5-way image classification set "images" from GitHub (JunmyeongPark/yolo26_kant); label vocabulary: knob, sign green, sign off, sign red, sign yellow.

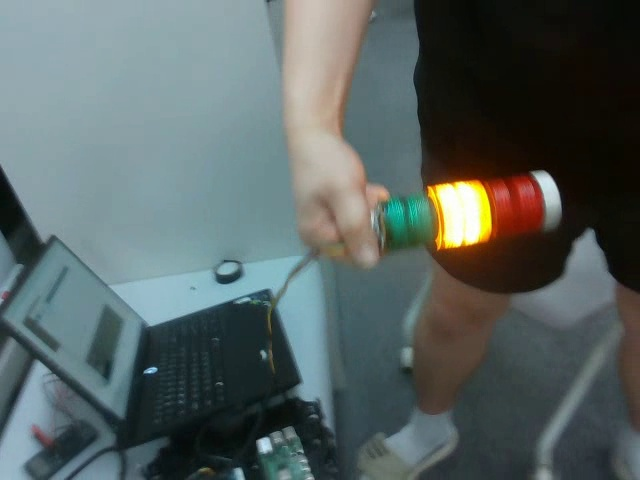
Label: sign yellow

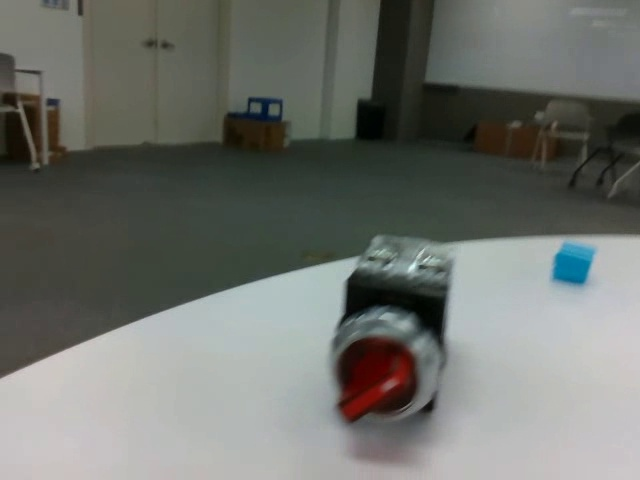
Label: knob

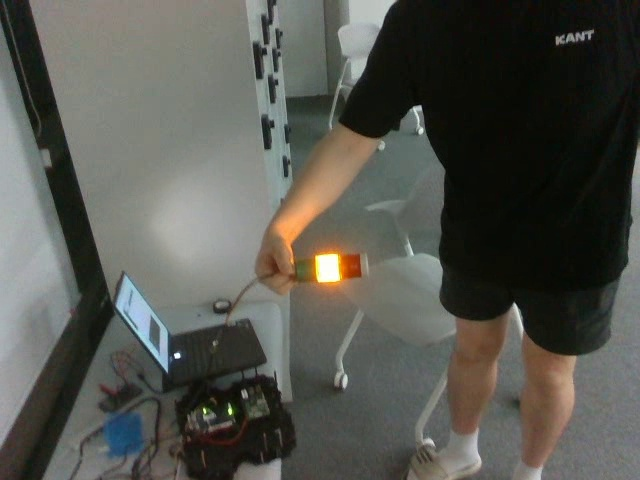
Label: sign yellow

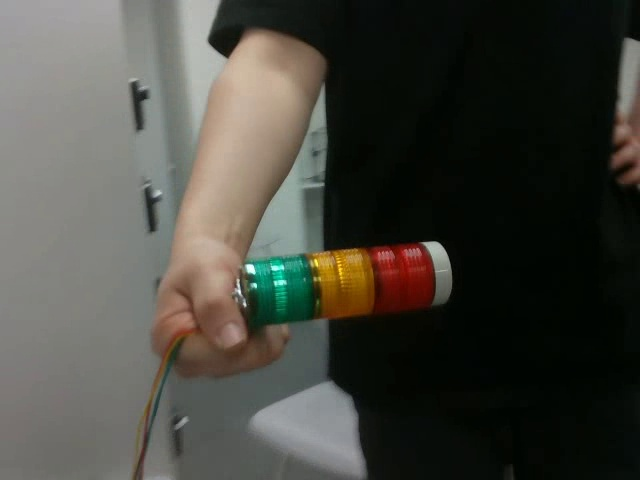
Label: sign off

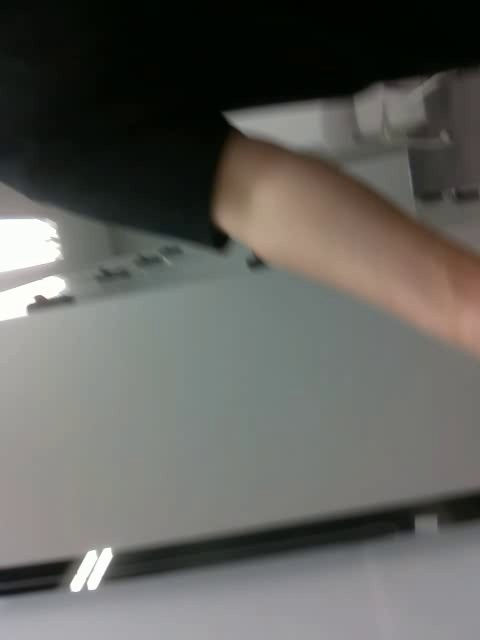
Label: sign off

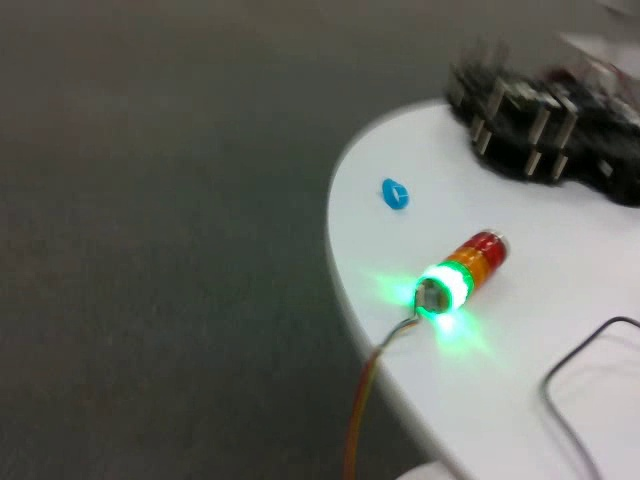
Label: sign green
